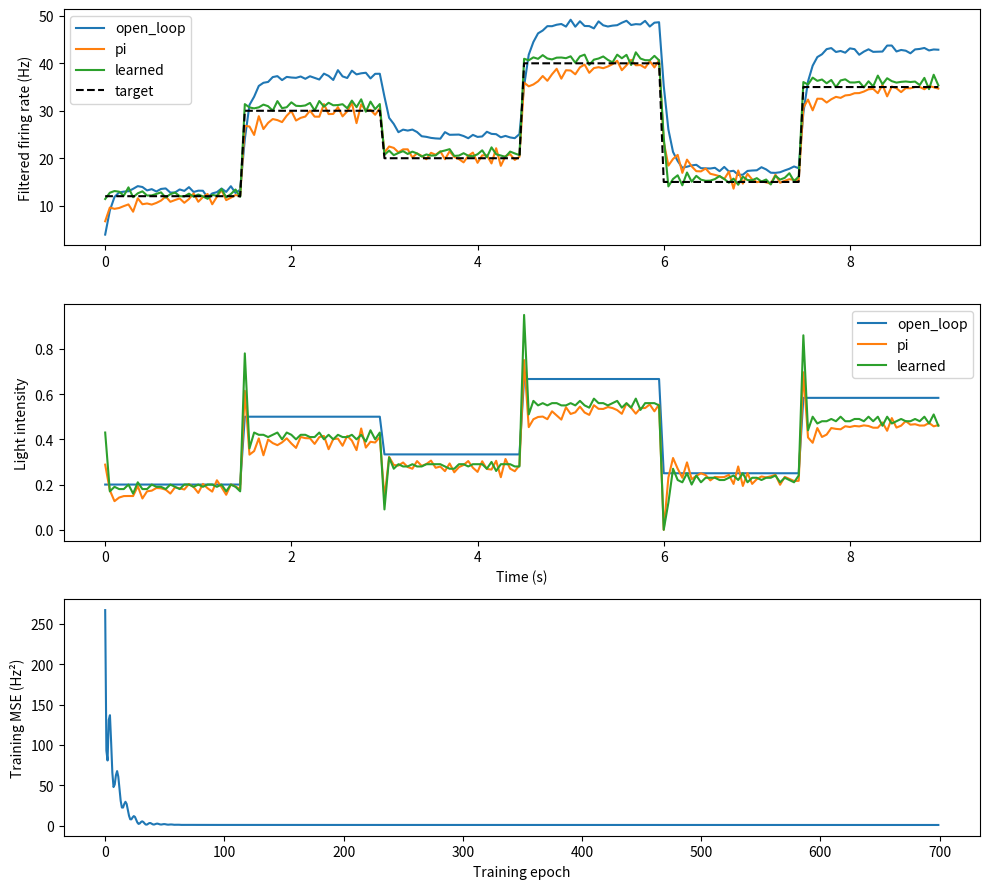

Write Python code to recreate this figure.
"""NeuroLight-AI: seeded synthetic optogenetic-like system identification/control."""
from pathlib import Path
import argparse
import json
import numpy as np
import matplotlib
matplotlib.use('Agg')
import matplotlib.pyplot as plt


class Circuit:
    """Heterogeneous LIF neurons; phenomenological light gate, not ChR2 kinetics."""
    def __init__(self, seed=0, noise=0.5, n=64):
        self.rng = np.random.default_rng(seed)
        self.v = self.rng.uniform(-65, -55, n)
        self.bias = self.rng.uniform(7, 12, n)
        self.sensitivity = self.rng.uniform(18, 26, n)
        self.gate = 0.
        self.rate = 0.
        self.noise = noise
        self.refractory = np.zeros(n)

    def step(self, light):
        """Apply constant [0,1] intensity for 50 ms; return filtered Hz/neuron."""
        if not 0 <= light <= 1:
            raise ValueError('light intensity must be in [0,1]')
        spikes = 0
        for _ in range(50):
            self.gate += (light-self.gate)/10.
            active = self.refractory <= 0
            self.v[active] += ((-65-self.v[active]) + self.bias[active]
                              + self.sensitivity[active]*self.gate)/20.
            self.v[active] += self.rng.normal(0, self.noise, active.sum())
            fired = active & (self.v >= -50)
            spikes += fired.sum()
            self.v[fired] = -65
            self.refractory -= 1
            self.refractory[fired] = 2
        raw = spikes/len(self.v)*20
        self.rate = .5*self.rate + .5*raw
        return self.rate


def dataset(seeds, steps=240):
    xs, ys = [], []
    for seed in seeds:
        rng = np.random.default_rng(seed+10000)
        c = Circuit(seed)
        previous = 0.
        for t in range(steps):
            if t % 4 == 0:
                light = float(rng.uniform())
            x = [c.rate/60, previous, light]
            y = c.step(light)/60
            xs.append(x); ys.append([y]); previous = light
    return np.array(xs), np.array(ys)


class Predictor:
    def __init__(self, seed=7):
        rng = np.random.default_rng(seed)
        self.w1 = rng.normal(0, .3, (3, 32)); self.b1 = np.zeros(32)
        self.w2 = rng.normal(0, .2, (32, 1)); self.b2 = np.zeros(1)

    def predict(self, x):
        return np.tanh(x@self.w1+self.b1)@self.w2+self.b2

    def fit(self, x, y, epochs=700):
        # Full batch Adam with explicit backprop; NumPy keeps CPU setup small.
        params = [self.w1, self.b1, self.w2, self.b2]
        m = [np.zeros_like(p) for p in params]; v = [a.copy() for a in m]
        loss = []
        for t in range(1, epochs+1):
            h = np.tanh(x@self.w1+self.b1)
            err = h@self.w2+self.b2-y
            d = 2*err/len(x)
            dh = (d@self.w2.T)*(1-h*h)
            grads = [x.T@dh, dh.sum(0), h.T@d, d.sum(0)]
            for i, (p, g) in enumerate(zip(params, grads)):
                m[i] = .9*m[i]+.1*g; v[i] = .999*v[i]+.001*g*g
                p -= .008*(m[i]/(1-.9**t))/(np.sqrt(v[i]/(1-.999**t))+1e-8)
            loss.append(float(np.mean(err*err))*3600)
        return loss


def control(model, seed, noise, mode):
    c = Circuit(seed, noise)
    targets = np.repeat([12., 30., 20., 40., 15., 35.], 30)
    previous = 0.; integral = 0.; rates = []; lights = []
    for target in targets:
        if mode == 'learned':
            candidates = np.linspace(0, 1, 101)
            x = np.column_stack([np.full(101, c.rate/60), np.full(101, previous), candidates])
            predicted = model.predict(x).ravel()*60
            # One-step predictive control: tracking + intensity + slew penalty.
            costs = (predicted-target)**2 + 2*candidates**2 + 2*(candidates-previous)**2
            light = float(candidates[np.argmin(costs)])
        elif mode == 'pi':
            error = target-c.rate
            integral = float(np.clip(integral+error*.05, -10, 10))
            light = float(np.clip(.02*error+.08*integral, 0, 1))
        else:
            light = float(np.clip(target/60, 0, 1))
        rates.append(c.step(light)); lights.append(light); previous = light
    rates = np.array(rates); lights = np.array(lights)
    return targets, rates, lights, dict(rmse_hz=float(np.sqrt(np.mean((rates-targets)**2))),
                                       mean_intensity=float(lights.mean()))


def run(out):
    out.mkdir(parents=True, exist_ok=True)
    x, y = dataset(range(20)); xv, yv = dataset(range(20, 25)); xt, yt = dataset(range(25, 30))
    model = Predictor(); losses = model.fit(x, y)
    np.savez_compressed(out/'dataset.npz', train_x=x, train_y=y, val_x=xv, val_y=yv, test_x=xt, test_y=yt)
    np.savez(out/'predictor.npz', w1=model.w1, b1=model.b1, w2=model.w2, b2=model.b2)
    # Linear regression and persistence are independent predictive baselines.
    beta = np.linalg.lstsq(np.column_stack([x, np.ones(len(x))]), y, rcond=None)[0]
    metrics = {'prediction': {}, 'control': {}}
    for name, pred in [('mlp', model.predict(xt)), ('linear', np.column_stack([xt, np.ones(len(xt))])@beta),
                       ('persistence', xt[:, :1])]:
        metrics['prediction'][name] = {'test_rmse_hz': float(np.sqrt(np.mean((pred-yt)**2))*60)}
    metrics['prediction']['mlp']['validation_rmse_hz'] = float(np.sqrt(np.mean((model.predict(xv)-yv)**2))*60)
    fig, axes = plt.subplots(3, 1, figsize=(10, 9))
    for noise in [.5, 1.]:
        key = f'noise_{noise}'
        metrics['control'][key] = {}
        for mode in ['open_loop', 'pi', 'learned']:
            runs = [control(model, s, noise, mode) for s in range(100, 110)]
            metrics['control'][key][mode] = {k: float(np.mean([r[3][k] for r in runs])) for k in runs[0][3]}
            metrics['control'][key][mode]['rmse_std_hz'] = float(np.std([r[3]['rmse_hz'] for r in runs]))
            if noise == .5:
                target, rate, light, _ = runs[0]
                axes[0].plot(np.arange(len(rate))*.05, rate, label=mode)
                axes[1].plot(np.arange(len(light))*.05, light, label=mode)
    axes[0].plot(np.arange(len(target))*.05, target, 'k--', label='target')
    axes[0].set(ylabel='Filtered firing rate (Hz)'); axes[0].legend()
    axes[1].set(ylabel='Light intensity', xlabel='Time (s)'); axes[1].legend()
    axes[2].plot(losses); axes[2].set(xlabel='Training epoch', ylabel='Training MSE (Hz²)')
    fig.tight_layout(); fig.savefig(out/'results.png', dpi=160); plt.close(fig)
    (out/'metrics.json').write_text(json.dumps(metrics, indent=2)+'\n')
    print(json.dumps(metrics, indent=2))


if __name__ == '__main__':
    parser = argparse.ArgumentParser(); parser.add_argument('--out', type=Path, default=Path('results'))
    run(parser.parse_args().out)
